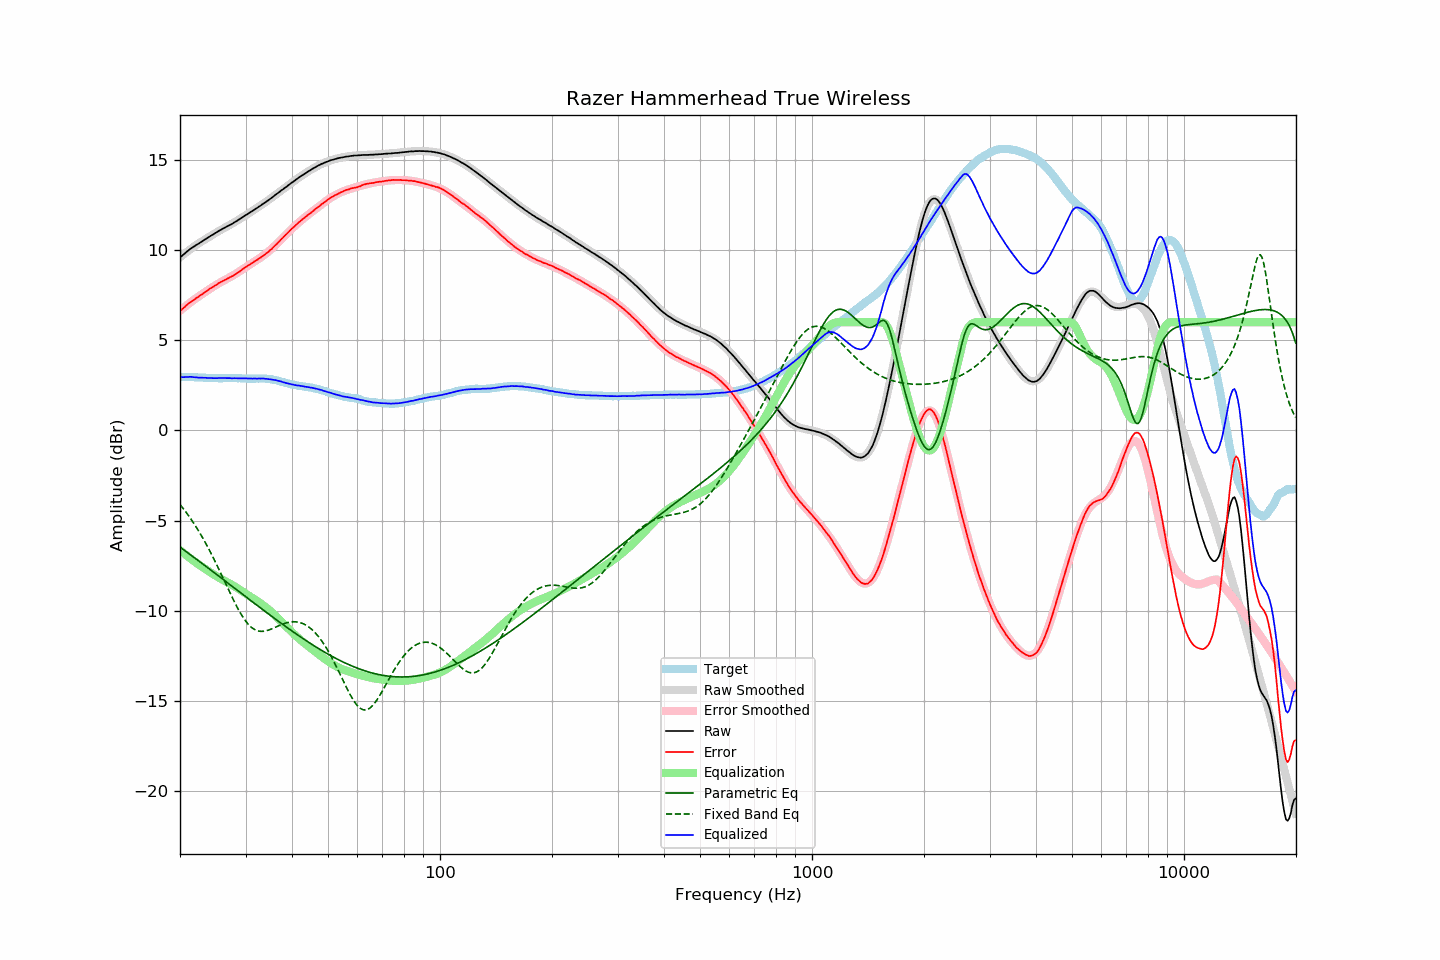

The file beside this chart, header and first rows:
frequency, raw, error, smoothed, error_smoothed, equalization, parametric_eq, fixed_band_eq, equalized_raw, equalized_smoothed, target
20.00, 9.58, 6.62, 9.60, 6.63, -6.63, -6.47, -4.10, 2.95, 2.96, 2.96
20.20, 9.66, 6.70, 9.67, 6.71, -6.71, -6.53, -4.21, 2.95, 2.96, 2.96
20.40, 9.73, 6.77, 9.74, 6.78, -6.78, -6.60, -4.32, 2.95, 2.96, 2.96
20.61, 9.81, 6.85, 9.81, 6.85, -6.85, -6.66, -4.44, 2.96, 2.96, 2.96
20.81, 9.89, 6.94, 9.88, 6.92, -6.92, -6.73, -4.56, 2.97, 2.96, 2.95
21.02, 9.96, 7.01, 9.95, 6.99, -6.99, -6.79, -4.68, 2.97, 2.96, 2.95
21.23, 10.03, 7.08, 10.02, 7.06, -7.06, -6.86, -4.81, 2.97, 2.95, 2.95
21.44, 10.10, 7.14, 10.08, 7.13, -7.13, -6.92, -4.93, 2.97, 2.95, 2.96
21.66, 10.15, 7.20, 10.15, 7.20, -7.20, -6.99, -5.07, 2.96, 2.95, 2.95
21.87, 10.21, 7.26, 10.21, 7.26, -7.26, -7.06, -5.20, 2.95, 2.95, 2.95
22.09, 10.27, 7.33, 10.27, 7.33, -7.33, -7.12, -5.34, 2.95, 2.94, 2.94
22.31, 10.32, 7.38, 10.33, 7.39, -7.39, -7.19, -5.48, 2.93, 2.94, 2.94
22.54, 10.38, 7.45, 10.39, 7.45, -7.45, -7.25, -5.63, 2.93, 2.94, 2.93
22.76, 10.44, 7.51, 10.45, 7.51, -7.51, -7.32, -5.78, 2.93, 2.93, 2.93
22.99, 10.49, 7.56, 10.50, 7.57, -7.57, -7.39, -5.93, 2.92, 2.93, 2.93
23.22, 10.55, 7.63, 10.56, 7.63, -7.63, -7.46, -6.09, 2.92, 2.92, 2.92
23.45, 10.61, 7.69, 10.61, 7.69, -7.69, -7.52, -6.25, 2.92, 2.92, 2.92
23.69, 10.66, 7.75, 10.67, 7.75, -7.75, -7.59, -6.42, 2.91, 2.91, 2.91
23.92, 10.72, 7.82, 10.72, 7.81, -7.81, -7.66, -6.59, 2.91, 2.91, 2.90
24.16, 10.78, 7.88, 10.78, 7.87, -7.87, -7.72, -6.76, 2.91, 2.91, 2.90
24.40, 10.83, 7.93, 10.83, 7.93, -7.93, -7.79, -6.93, 2.90, 2.90, 2.90
24.65, 10.88, 7.98, 10.89, 7.99, -7.99, -7.86, -7.11, 2.90, 2.90, 2.90
24.89, 10.94, 8.04, 10.94, 8.04, -8.04, -7.93, -7.29, 2.90, 2.90, 2.90
25.14, 10.99, 8.09, 10.99, 8.10, -8.10, -8.00, -7.47, 2.90, 2.90, 2.90
25.39, 11.05, 8.16, 11.05, 8.15, -8.15, -8.06, -7.66, 2.91, 2.90, 2.89
25.65, 11.10, 8.21, 11.10, 8.20, -8.20, -8.13, -7.85, 2.90, 2.90, 2.89
25.91, 11.15, 8.26, 11.15, 8.25, -8.25, -8.20, -8.04, 2.90, 2.90, 2.89
26.16, 11.20, 8.30, 11.20, 8.30, -8.30, -8.27, -8.23, 2.91, 2.90, 2.90
26.43, 11.25, 8.35, 11.25, 8.34, -8.34, -8.34, -8.42, 2.91, 2.90, 2.90
26.69, 11.29, 8.39, 11.29, 8.39, -8.39, -8.40, -8.61, 2.90, 2.90, 2.90
26.96, 11.34, 8.44, 11.34, 8.44, -8.44, -8.47, -8.80, 2.90, 2.90, 2.90
27.23, 11.39, 8.49, 11.39, 8.49, -8.49, -8.54, -8.99, 2.90, 2.90, 2.90
27.50, 11.43, 8.53, 11.44, 8.54, -8.54, -8.61, -9.17, 2.89, 2.90, 2.90
27.77, 11.48, 8.57, 11.49, 8.59, -8.59, -8.68, -9.35, 2.89, 2.90, 2.91
28.05, 11.54, 8.64, 11.55, 8.65, -8.65, -8.75, -9.53, 2.90, 2.90, 2.90
28.33, 11.59, 8.69, 11.60, 8.70, -8.70, -8.81, -9.71, 2.89, 2.90, 2.90
28.62, 11.65, 8.76, 11.65, 8.76, -8.76, -8.88, -9.87, 2.90, 2.90, 2.89
28.90, 11.70, 8.80, 11.71, 8.81, -8.81, -8.95, -10.03, 2.89, 2.89, 2.90
29.19, 11.76, 8.87, 11.76, 8.87, -8.87, -9.02, -10.18, 2.89, 2.89, 2.89
29.48, 11.82, 8.94, 11.82, 8.93, -8.93, -9.09, -10.33, 2.89, 2.89, 2.88
29.78, 11.88, 9.00, 11.88, 8.99, -8.99, -9.15, -10.46, 2.89, 2.88, 2.88
30.08, 11.94, 9.06, 11.93, 9.05, -9.05, -9.22, -10.58, 2.89, 2.88, 2.88
30.38, 11.99, 9.12, 11.99, 9.11, -9.11, -9.29, -10.69, 2.88, 2.88, 2.87
30.68, 12.05, 9.18, 12.05, 9.17, -9.17, -9.36, -10.79, 2.88, 2.88, 2.87
30.99, 12.11, 9.24, 12.11, 9.23, -9.23, -9.43, -10.88, 2.88, 2.88, 2.87
31.30, 12.16, 9.29, 12.17, 9.29, -9.29, -9.50, -10.95, 2.87, 2.88, 2.87
31.61, 12.22, 9.35, 12.22, 9.35, -9.35, -9.56, -11.01, 2.88, 2.88, 2.87
31.93, 12.28, 9.41, 12.28, 9.40, -9.40, -9.63, -11.06, 2.88, 2.88, 2.87
32.24, 12.33, 9.45, 12.34, 9.46, -9.46, -9.70, -11.10, 2.87, 2.88, 2.88
32.57, 12.40, 9.53, 12.40, 9.52, -9.52, -9.77, -11.12, 2.88, 2.88, 2.87
32.89, 12.45, 9.57, 12.46, 9.58, -9.58, -9.83, -11.13, 2.87, 2.88, 2.88
33.22, 12.52, 9.64, 12.52, 9.64, -9.64, -9.90, -11.14, 2.88, 2.88, 2.88
33.55, 12.58, 9.70, 12.58, 9.70, -9.70, -9.97, -11.13, 2.88, 2.87, 2.88
33.89, 12.63, 9.76, 12.64, 9.77, -9.77, -10.03, -11.12, 2.86, 2.87, 2.87
34.23, 12.70, 9.84, 12.70, 9.84, -9.84, -10.10, -11.10, 2.86, 2.86, 2.86
34.57, 12.76, 9.90, 12.77, 9.91, -9.91, -10.17, -11.07, 2.85, 2.85, 2.86
34.92, 12.83, 9.99, 12.83, 9.99, -9.99, -10.23, -11.04, 2.84, 2.84, 2.84
35.27, 12.89, 10.05, 12.90, 10.07, -10.07, -10.30, -11.00, 2.82, 2.83, 2.84
35.62, 12.96, 10.15, 12.96, 10.15, -10.15, -10.37, -10.96, 2.81, 2.81, 2.81
35.97, 13.03, 10.23, 13.03, 10.24, -10.24, -10.43, -10.92, 2.80, 2.80, 2.80
... 635 more rows
